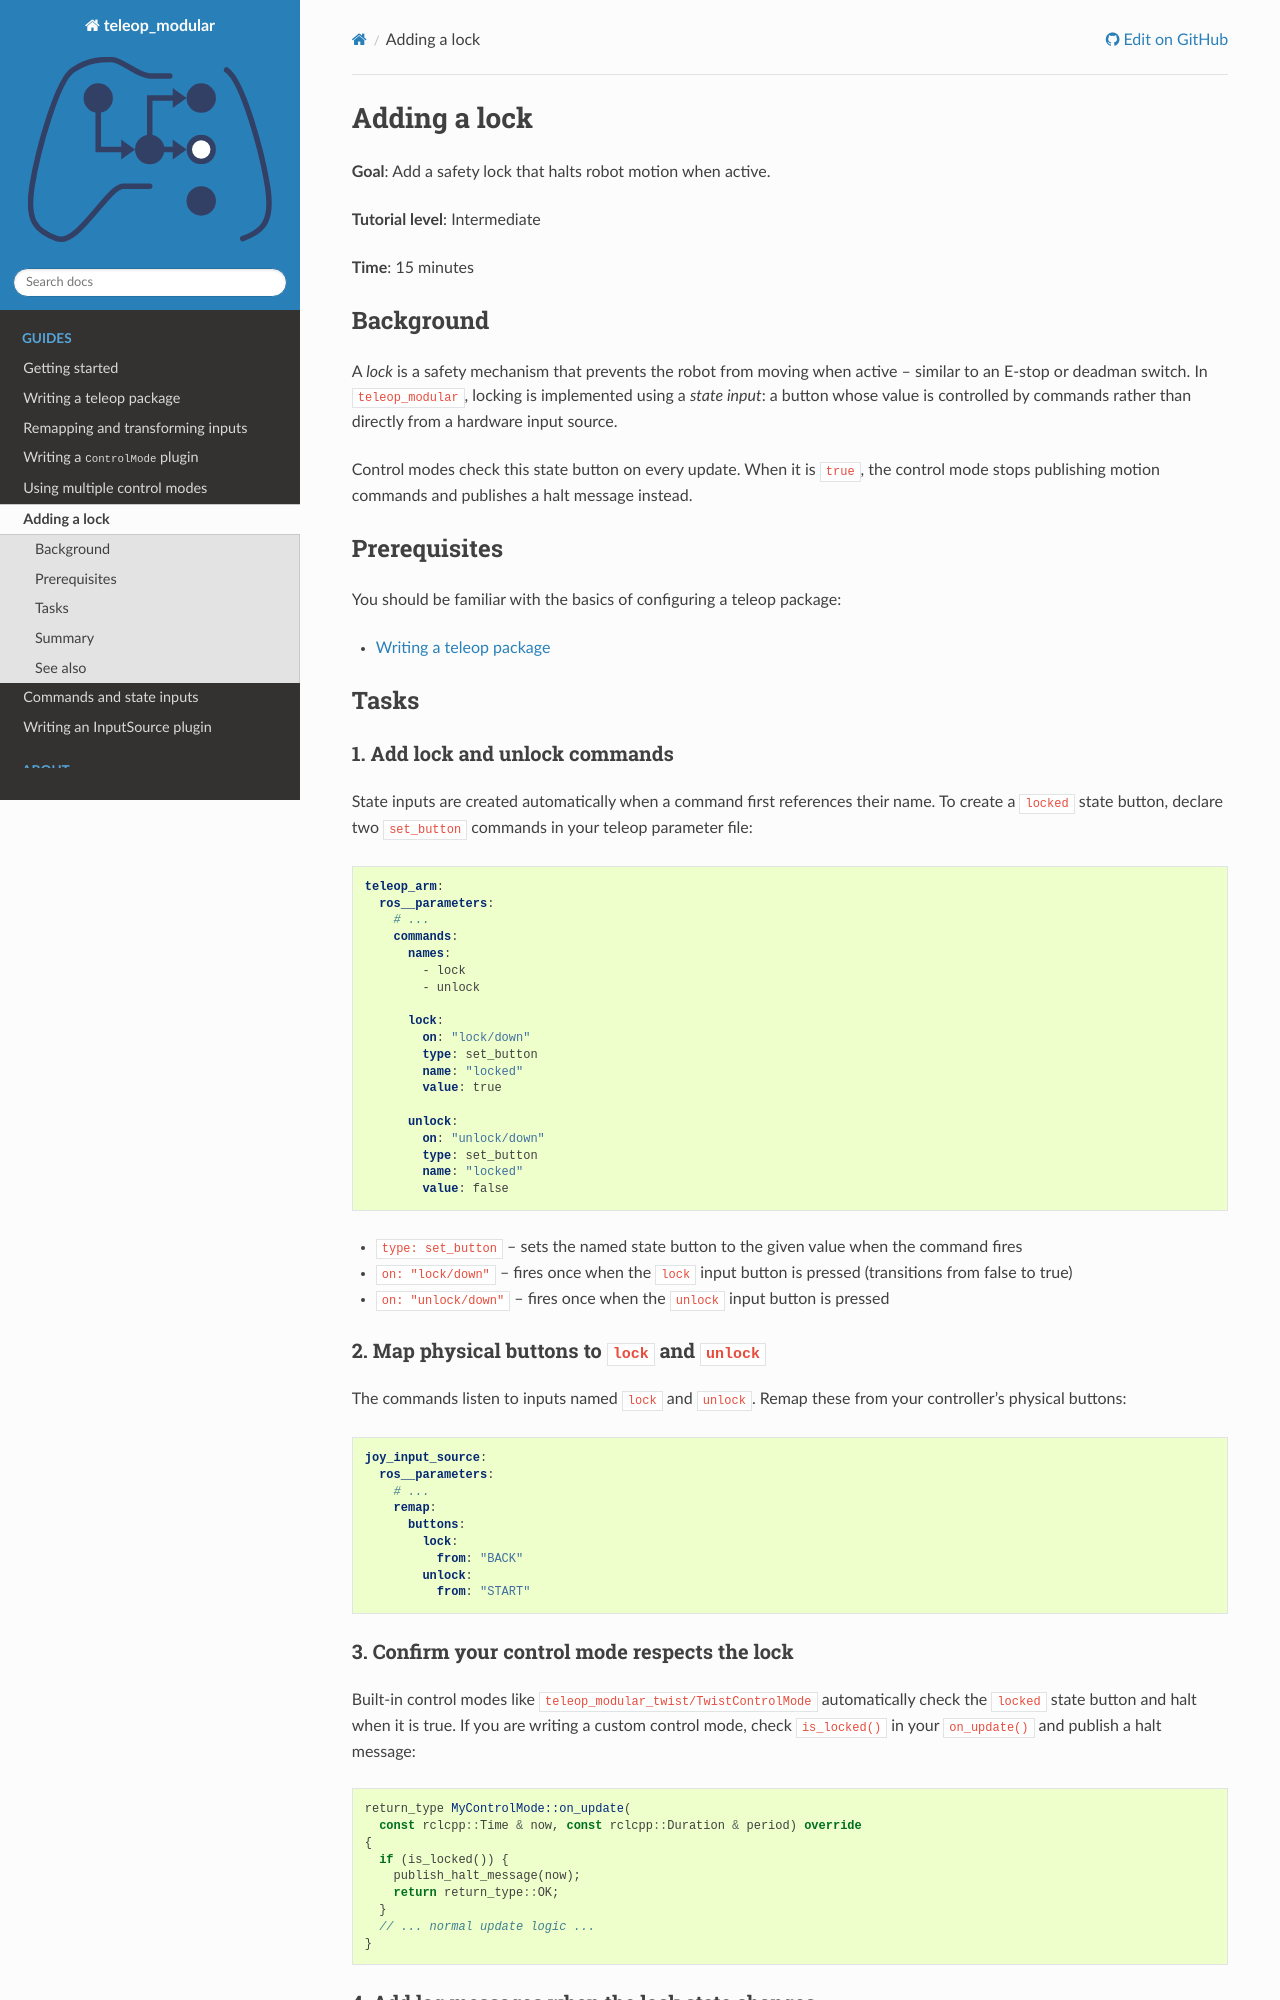

repository: BaileyChessum/teleop_modular · page: guides/adding_a_lock.html · generator: sphinx

.. _adding_a_lock:

Adding a lock
=============

**Goal**: Add a safety lock that halts robot motion when active.

**Tutorial level**: Intermediate

**Time**: 15 minutes

Background
----------

A *lock* is a safety mechanism that prevents the robot from moving when active --
similar to an E-stop or deadman switch. In ``teleop_modular``, locking is implemented
using a *state input*: a button whose value is controlled by commands rather than
directly from a hardware input source.

Control modes check this state button on every update. When it is ``true``, the control
mode stops publishing motion commands and publishes a halt message instead.

Prerequisites
-------------

You should be familiar with the basics of configuring a teleop package:

- :ref:`writing_a_teleop_package`

Tasks
-----

1. Add lock and unlock commands
^^^^^^^^^^^^^^^^^^^^^^^^^^^^^^^^

State inputs are created automatically when a command first references their name. To
create a ``locked`` state button, declare two ``set_button`` commands in your teleop
parameter file:

.. code-block:: yaml

   teleop_arm:
     ros__parameters:
       # ...
       commands:
         names:
           - lock
           - unlock

         lock:
           on: "lock/down"
           type: set_button
           name: "locked"
           value: true

         unlock:
           on: "unlock/down"
           type: set_button
           name: "locked"
           value: false

- ``type: set_button`` -- sets the named state button to the given value when the command fires
- ``on: "lock/down"`` -- fires once when the ``lock`` input button is pressed (transitions from false to true)
- ``on: "unlock/down"`` -- fires once when the ``unlock`` input button is pressed

2. Map physical buttons to ``lock`` and ``unlock``
^^^^^^^^^^^^^^^^^^^^^^^^^^^^^^^^^^^^^^^^^^^^^^^^^^^

The commands listen to inputs named ``lock`` and ``unlock``. Remap these from your
controller's physical buttons:

.. code-block:: yaml

   joy_input_source:
     ros__parameters:
       # ...
       remap:
         buttons:
           lock:
             from: "BACK"
           unlock:
             from: "START"
